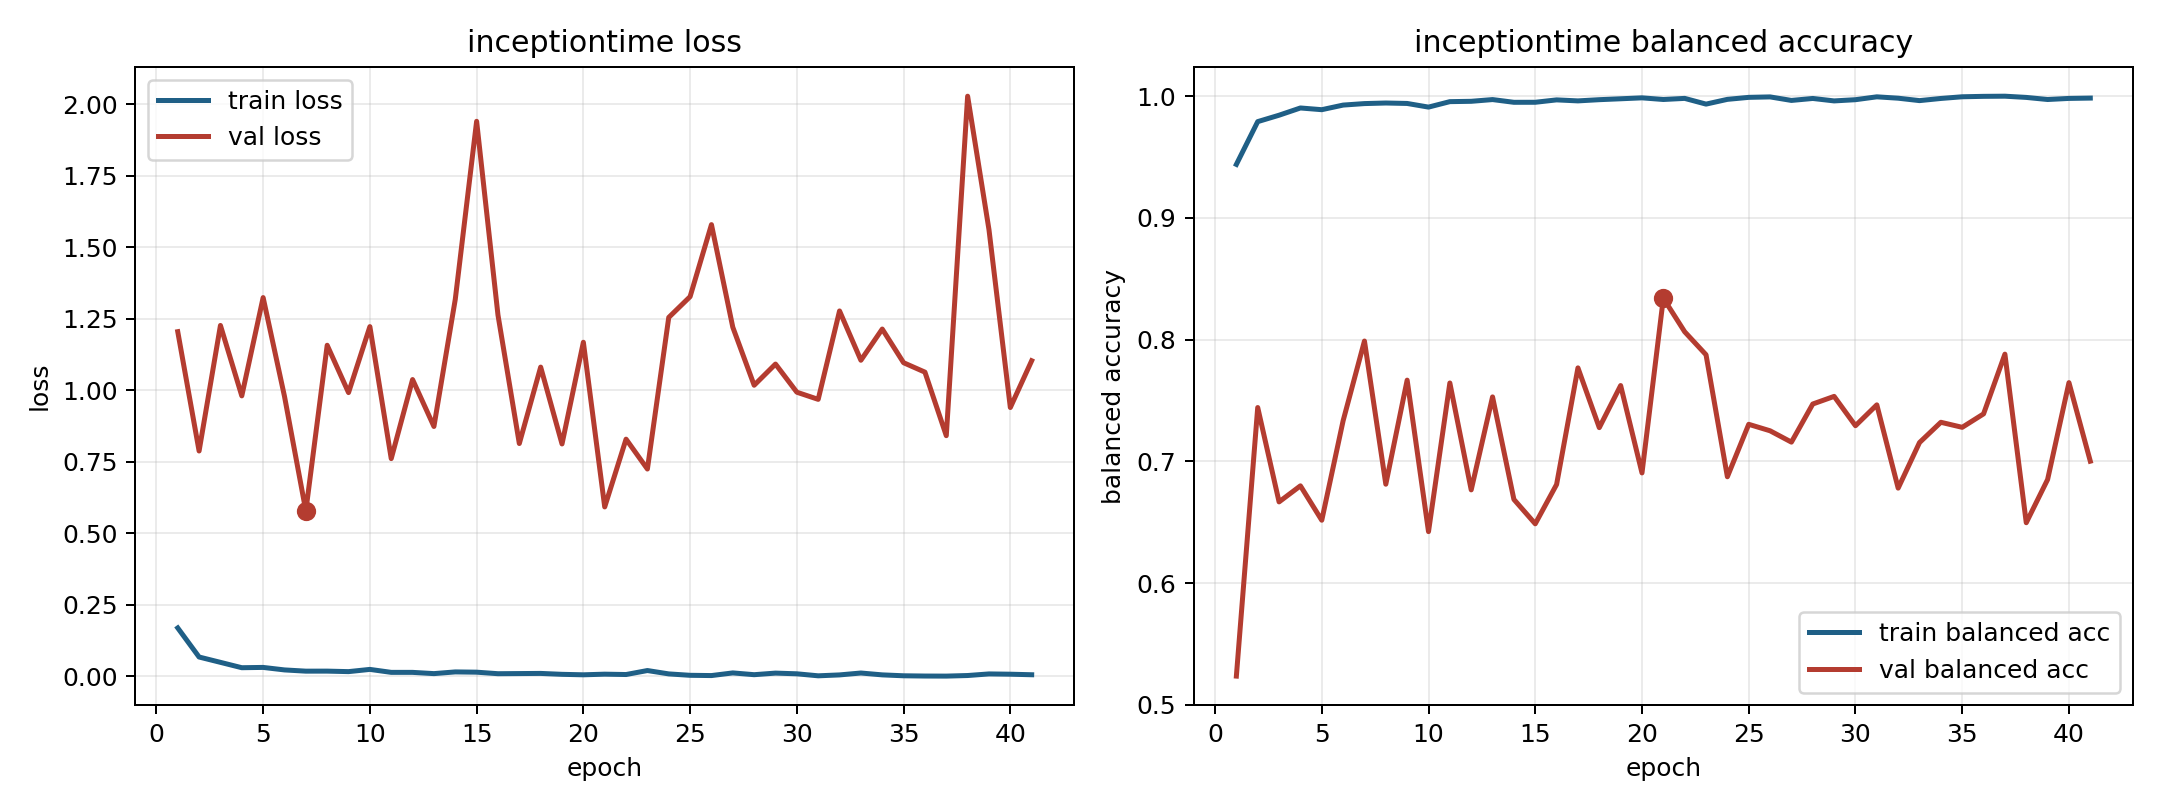

The data file committed next to this chart (first rows):
model, fold, epoch, train_loss, train_balanced_accuracy, val_loss, val_balanced_accuracy
inceptiontime, 2, 1, 0.169, 0.944, 1.205, 0.5235
inceptiontime, 2, 2, 0.0673, 0.9791, 0.788, 0.7442
inceptiontime, 2, 3, 0.04864, 0.9844, 1.227, 0.6667
inceptiontime, 2, 4, 0.02989, 0.9903, 0.9808, 0.6799
inceptiontime, 2, 5, 0.03093, 0.9889, 1.325, 0.6516
inceptiontime, 2, 6, 0.02216, 0.9927, 0.9792, 0.7333
inceptiontime, 2, 7, 0.01784, 0.9939, 0.5784, 0.7988
inceptiontime, 2, 8, 0.01796, 0.9944, 1.158, 0.6812
inceptiontime, 2, 9, 0.01621, 0.994, 0.9922, 0.7667
inceptiontime, 2, 10, 0.024, 0.991, 1.223, 0.6422
inceptiontime, 2, 11, 0.0136, 0.9955, 0.7613, 0.7644
inceptiontime, 2, 12, 0.0136, 0.9958, 1.038, 0.6765
inceptiontime, 2, 13, 0.009242, 0.9972, 0.8737, 0.7529
inceptiontime, 2, 14, 0.01519, 0.995, 1.318, 0.6687
inceptiontime, 2, 15, 0.01426, 0.995, 1.941, 0.6487
inceptiontime, 2, 16, 0.008925, 0.997, 1.264, 0.681
inceptiontime, 2, 17, 0.009434, 0.9961, 0.8141, 0.7768
inceptiontime, 2, 18, 0.009928, 0.9971, 1.081, 0.7277
inceptiontime, 2, 19, 0.006749, 0.9979, 0.8126, 0.7623
inceptiontime, 2, 20, 0.005088, 0.9986, 1.168, 0.6905
inceptiontime, 2, 21, 0.007311, 0.9973, 0.5923, 0.834
inceptiontime, 2, 22, 0.006045, 0.9982, 0.8294, 0.8064
inceptiontime, 2, 23, 0.02002, 0.9935, 0.7248, 0.7875
inceptiontime, 2, 24, 0.008241, 0.9974, 1.255, 0.6873
inceptiontime, 2, 25, 0.003323, 0.999, 1.328, 0.7304
inceptiontime, 2, 26, 0.002421, 0.9994, 1.58, 0.7251
inceptiontime, 2, 27, 0.0117, 0.9965, 1.221, 0.7158
inceptiontime, 2, 28, 0.005481, 0.9981, 1.018, 0.7471
inceptiontime, 2, 29, 0.01102, 0.9961, 1.092, 0.7533
inceptiontime, 2, 30, 0.008588, 0.9971, 0.9936, 0.7293
inceptiontime, 2, 31, 0.001548, 0.9995, 0.9686, 0.7464
inceptiontime, 2, 32, 0.004708, 0.9984, 1.278, 0.678
inceptiontime, 2, 33, 0.01135, 0.9964, 1.105, 0.7154
inceptiontime, 2, 34, 0.004838, 0.9981, 1.215, 0.7321
inceptiontime, 2, 35, 0.001671, 0.9995, 1.097, 0.7279
inceptiontime, 2, 36, 0.0007624, 0.9999, 1.064, 0.739
inceptiontime, 2, 37, 0.0005362, 1.0, 0.8415, 0.7881
inceptiontime, 2, 38, 0.002577, 0.999, 2.029, 0.6496
inceptiontime, 2, 39, 0.008156, 0.9973, 1.562, 0.6851
inceptiontime, 2, 40, 0.007181, 0.9982, 0.9401, 0.7647
inceptiontime, 2, 41, 0.005292, 0.9984, 1.104, 0.7001
